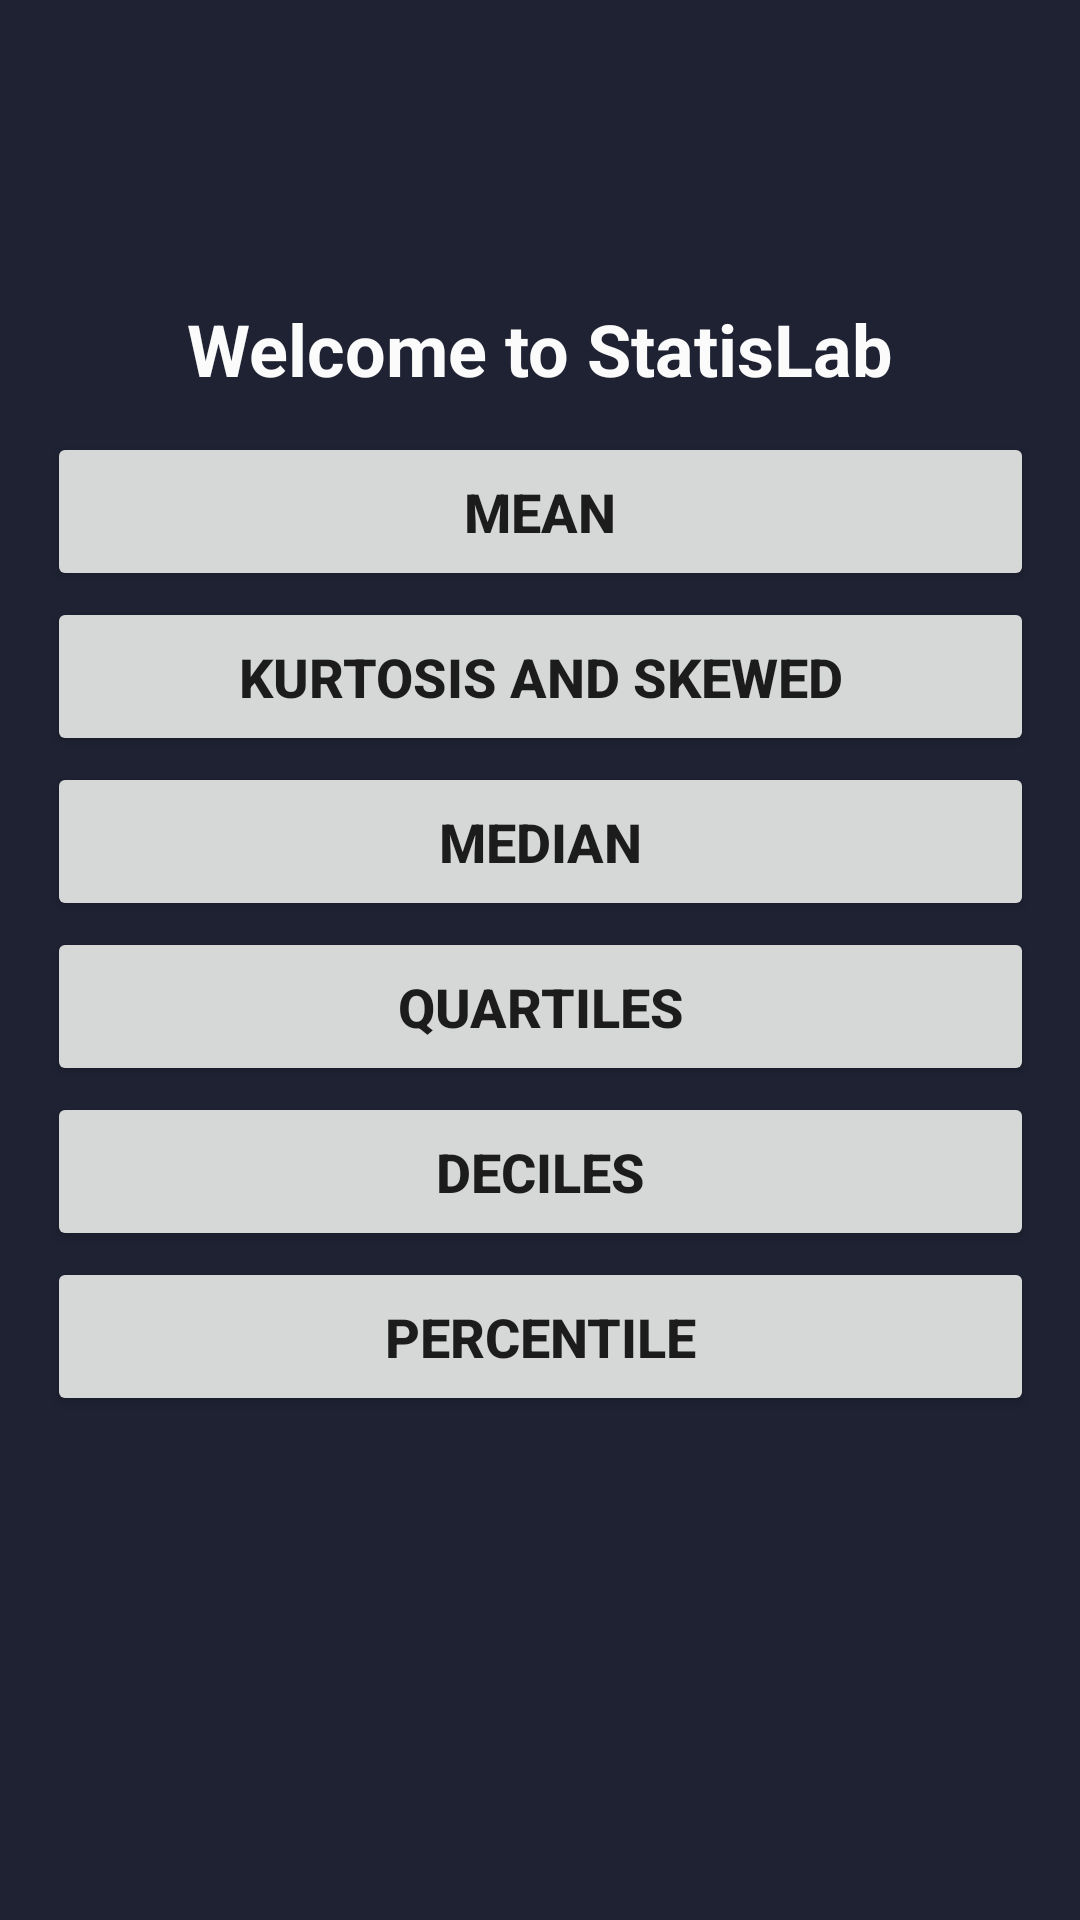

Layout XML and referenced resources for this Android screen:
<!-- AndroidManifest.xml: application theme Theme.StatisLab -->
<!-- res/layout/activity_main.xml -->
<?xml version="1.0" encoding="utf-8"?>
<androidx.constraintlayout.widget.ConstraintLayout xmlns:android="http://schemas.android.com/apk/res/android"
    xmlns:app="http://schemas.android.com/apk/res-auto"
    xmlns:tools="http://schemas.android.com/tools"
    android:layout_width="match_parent"
    android:layout_height="match_parent"
    android:background="@drawable/bg"
    tools:context=".MainActivity">

    <Button
        android:id="@+id/Mean"
        android:layout_width="329dp"
        android:layout_height="53dp"
        android:text="Mean"
        android:textSize="18sp"
        android:textStyle="bold"
        app:layout_constraintBottom_toTopOf="@+id/MeasuresOfSpread"
        app:layout_constraintEnd_toEndOf="parent"
        app:layout_constraintHorizontal_bias="0.5"
        app:layout_constraintStart_toStartOf="parent"
        app:layout_constraintTop_toBottomOf="@+id/textView"
        app:layout_constraintVertical_bias="0.5"
        app:rippleColor="#3C3B86"
        app:strokeColor="#3C3B86" />

    <Button
        android:id="@+id/MeasuresOfSpread"
        android:layout_width="329dp"
        android:layout_height="53dp"
        android:text="Kurtosis and Skewed"
        android:textSize="18sp"
        android:textStyle="bold"
        app:layout_constraintBottom_toTopOf="@+id/Median"
        app:layout_constraintEnd_toEndOf="parent"
        app:layout_constraintHorizontal_bias="0.5"
        app:layout_constraintStart_toStartOf="parent"
        app:layout_constraintTop_toBottomOf="@+id/Mean"
        app:layout_constraintVertical_bias="0.5"
        app:rippleColor="#3C3B86"
        app:strokeColor="#3C3B86" />

    <Button
        android:id="@+id/Median"
        android:layout_width="329dp"
        android:layout_height="53dp"
        android:text="Median"
        android:textSize="18sp"
        android:textStyle="bold"
        app:layout_constraintBottom_toTopOf="@+id/Quartiles"
        app:layout_constraintEnd_toEndOf="parent"
        app:layout_constraintHorizontal_bias="0.5"
        app:layout_constraintStart_toStartOf="parent"
        app:layout_constraintTop_toBottomOf="@+id/MeasuresOfSpread"
        app:layout_constraintVertical_bias="0.5"
        app:rippleColor="#3C3B86"
        app:strokeColor="#3C3B86" />

    <Button
        android:id="@+id/Quartiles"
        android:layout_width="329dp"
        android:layout_height="53dp"
        android:text="Quartiles"
        android:textSize="18sp"
        android:textStyle="bold"
        app:layout_constraintBottom_toTopOf="@+id/Deciles"
        app:layout_constraintEnd_toEndOf="parent"
        app:layout_constraintHorizontal_bias="0.5"
        app:layout_constraintStart_toStartOf="parent"
        app:layout_constraintTop_toBottomOf="@+id/Median"
        app:layout_constraintVertical_bias="0.5"
        app:rippleColor="#3C3B86"
        app:strokeColor="#3C3B86" />

    <Button
        android:id="@+id/Deciles"
        android:layout_width="329dp"
        android:layout_height="53dp"
        android:text="Deciles"
        android:textSize="18sp"
        android:textStyle="bold"
        app:layout_constraintBottom_toTopOf="@+id/Percentile"
        app:layout_constraintEnd_toEndOf="parent"
        app:layout_constraintHorizontal_bias="0.5"
        app:layout_constraintStart_toStartOf="parent"
        app:layout_constraintTop_toBottomOf="@+id/Quartiles"
        app:layout_constraintVertical_bias="0.5"
        app:rippleColor="#3C3B86"
        app:strokeColor="#3C3B86" />

    <Button
        android:id="@+id/Percentile"
        android:layout_width="329dp"
        android:layout_height="53dp"
        android:layout_marginBottom="168dp"
        android:text="Percentile"
        android:textSize="18sp"
        android:textStyle="bold"
        app:layout_constraintBottom_toBottomOf="parent"
        app:layout_constraintEnd_toEndOf="parent"
        app:layout_constraintStart_toStartOf="parent"
        app:rippleColor="#3C3B86"
        app:strokeColor="#3C3B86" />

    <TextView
        android:id="@+id/textView"
        android:layout_width="332dp"
        android:layout_height="42dp"
        android:layout_marginTop="100dp"
        android:background="@drawable/input_bg"
        android:text="Welcome to StatisLab"
        android:textAlignment="center"
        android:textColor="#FBFBFB"
        android:textSize="24sp"
        android:textStyle="bold"
        app:layout_constraintEnd_toEndOf="parent"
        app:layout_constraintHorizontal_bias="0.493"
        app:layout_constraintStart_toStartOf="parent"
        app:layout_constraintTop_toTopOf="parent" />

</androidx.constraintlayout.widget.ConstraintLayout>
<!-- resources referenced by this layout -->
<resources>
  <!-- drawable bg: jpg bitmap (drawable, 15654 bytes) -->
  <style name="Theme.StatisLab" parent="Theme.MaterialComponents.DayNight.DarkActionBar">
          
          <item name="colorPrimary">@color/purple_500</item>
          <item name="colorPrimaryVariant">@color/purple_700</item>
          <item name="colorOnPrimary">@color/white</item>
          
          <item name="colorSecondary">@color/teal_200</item>
          <item name="colorSecondaryVariant">@color/teal_700</item>
          <item name="colorOnSecondary">@color/black</item>
          
          <item name="android:statusBarColor">?attr/colorPrimaryVariant</item>
          
      </style>
  <!-- not gathered from this repository: default colours our renderer supplied (Android Studio template values) -->
  <color name="purple_500">#FF6200EE</color>
  <color name="purple_700">#FF3700B3</color>
  <color name="teal_200">#FF03DAC5</color>
  <color name="teal_700">#FF018786</color>
  <color name="black">#FF000000</color>
  <color name="white">#FFFFFFFF</color>
</resources>
